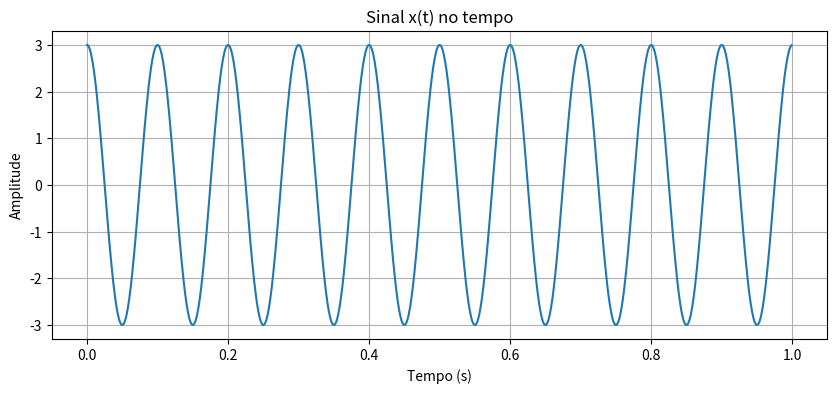
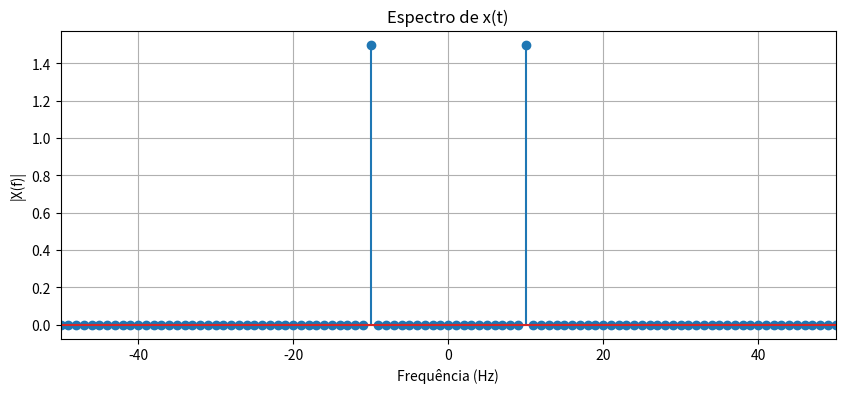
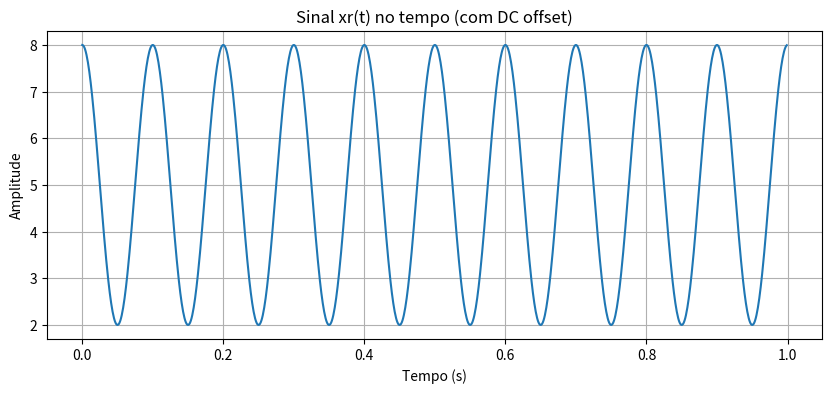
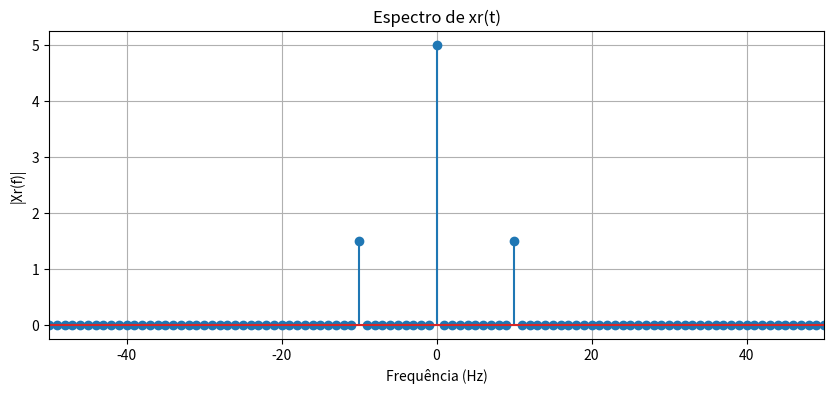
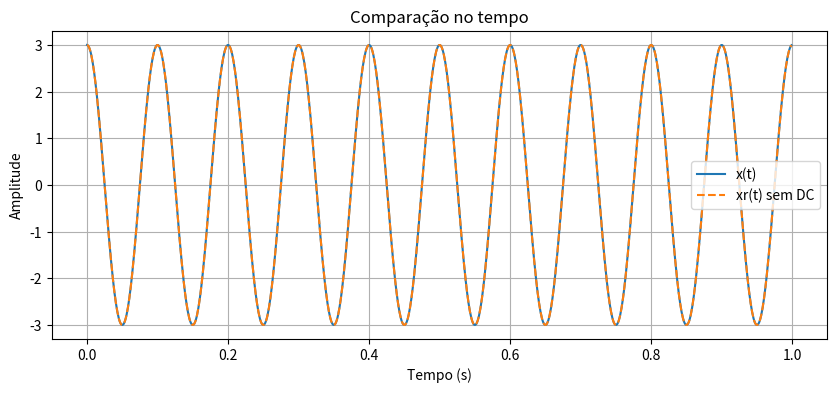
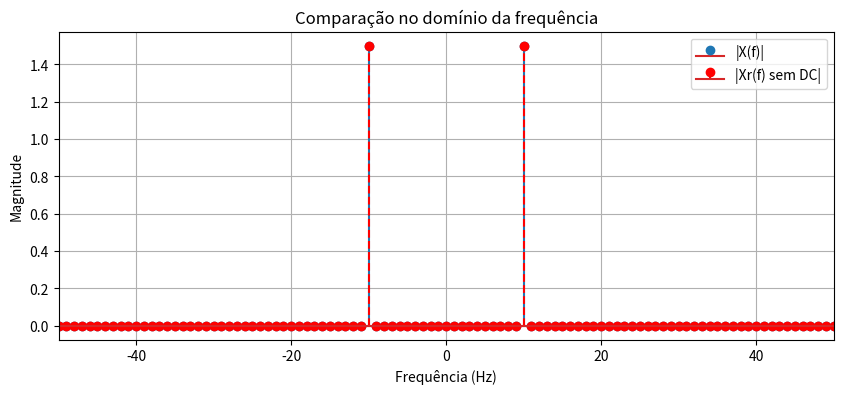
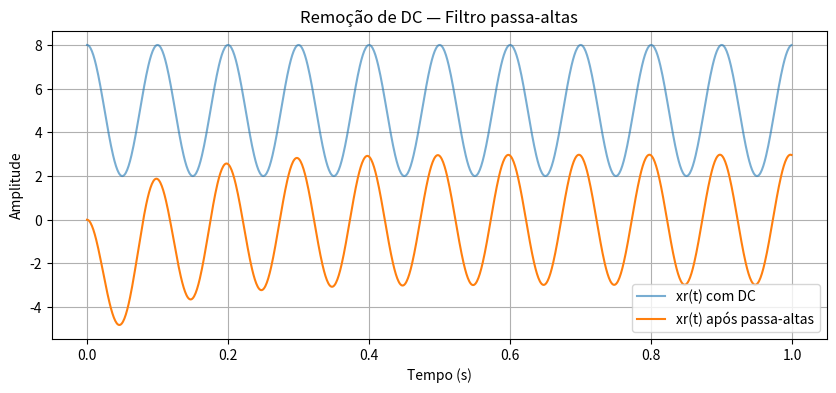
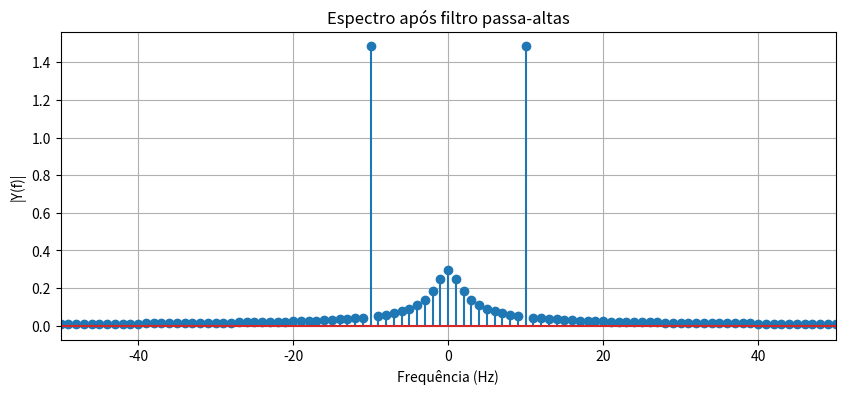
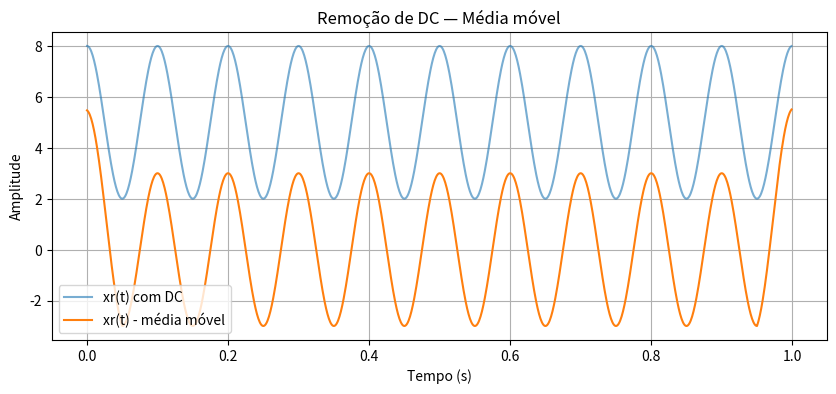
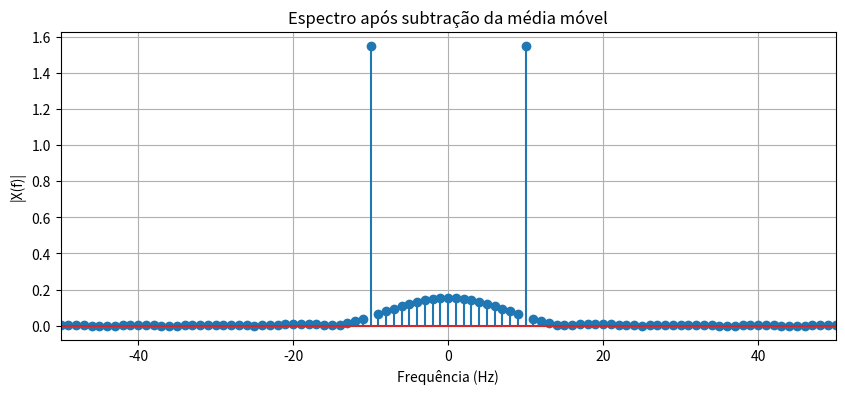

Recreate these plots in Python, in order.
import numpy as np
import matplotlib.pyplot as plt

fs = 1000          # frequência de amostragem (Hz)
T = 1              # duração do sinal (s)
t = np.arange(0, T, 1/fs)

# Sinais
x = 3 * np.cos(2 * np.pi * 10 * t)
xr = x + 5

N = len(x)
freqs = np.fft.fftfreq(N, 1/fs)

# ============================================================
# (a) Sinal x(t) no tempo e na frequência
# ============================================================

# --- x(t) no tempo ---
plt.figure(figsize=(10,4))
plt.plot(t, x)
plt.title("Sinal x(t) no tempo")
plt.xlabel("Tempo (s)")
plt.ylabel("Amplitude")
plt.grid()
plt.show()

# --- x(t) na frequência ---
X = np.fft.fft(x)
X_mag = np.abs(X) / N

plt.figure(figsize=(10,4))
plt.stem(freqs, X_mag)
plt.xlim(-50, 50)
plt.title("Espectro de x(t)")
plt.xlabel("Frequência (Hz)")
plt.ylabel("|X(f)|")
plt.grid()
plt.show()

# ========================= FIM DO ITEM (a) ===================


# ============================================================
# (b) Sinal xr(t) no tempo e na frequência
# ============================================================

# --- xr(t) no tempo ---
plt.figure(figsize=(10,4))
plt.plot(t, xr)
plt.title("Sinal xr(t) no tempo (com DC offset)")
plt.xlabel("Tempo (s)")
plt.ylabel("Amplitude")
plt.grid()
plt.show()

# --- xr(t) na frequência ---
Xr = np.fft.fft(xr)
Xr_mag = np.abs(Xr) / N

plt.figure(figsize=(10,4))
plt.stem(freqs, Xr_mag)
plt.xlim(-50, 50)
plt.title("Espectro de xr(t)")
plt.xlabel("Frequência (Hz)")
plt.ylabel("|Xr(f)|")
plt.grid()
plt.show()

# ========================= FIM DO ITEM (b) ===================


# ============================================================
# (c) Remoção do DC offset e comparação
# ============================================================

# --- Remoção do DC pela subtração da média ---
media_xr = np.sum(xr) / len(xr)
xr_sem_dc = xr - media_xr

# --- Comparação no tempo ---
plt.figure(figsize=(10,4))
plt.plot(t, x, label="x(t)")
plt.plot(t, xr_sem_dc, '--', label="xr(t) sem DC")
plt.title("Comparação no tempo")
plt.xlabel("Tempo (s)")
plt.ylabel("Amplitude")
plt.legend()
plt.grid()
plt.show()

# --- Comparação na frequência ---
Xr_sem_dc = np.fft.fft(xr_sem_dc)
Xr_sem_dc_mag = np.abs(Xr_sem_dc) / N

plt.figure(figsize=(10,4))
plt.stem(freqs, X_mag, label="|X(f)|")
plt.stem(freqs, Xr_sem_dc_mag, linefmt='r--', markerfmt='ro',
         label="|Xr(f) sem DC|")
plt.xlim(-50, 50)
plt.title("Comparação no domínio da frequência")
plt.xlabel("Frequência (Hz)")
plt.ylabel("Magnitude")
plt.legend()
plt.grid()
plt.show()

# ============================================================
# Outras maneiras de remover o DC offset
# ============================================================

# --- Método 1: Filtro passa-altas simples ---
alpha = 0.99
y = np.zeros_like(xr)

for n in range(1, len(xr)):
    y[n] = xr[n] - xr[n-1] + alpha * y[n-1]

plt.figure(figsize=(10,4))
plt.plot(t, xr, label="xr(t) com DC", alpha=0.6)
plt.plot(t, y, label="xr(t) após passa-altas")
plt.title("Remoção de DC — Filtro passa-altas")
plt.xlabel("Tempo (s)")
plt.ylabel("Amplitude")
plt.legend()
plt.grid()
plt.show()

Y = np.fft.fft(y)
Y_mag = np.abs(Y) / N

plt.figure(figsize=(10,4))
plt.stem(freqs, Y_mag)
plt.xlim(-50, 50)
plt.title("Espectro após filtro passa-altas")
plt.xlabel("Frequência (Hz)")
plt.ylabel("|Y(f)|")
plt.grid()
plt.show()

# --- Método 2: Subtração da média móvel ---
janela = 100
media_movel = np.convolve(xr, np.ones(janela)/janela, mode='same')
xr_filtro = xr - media_movel

plt.figure(figsize=(10,4))
plt.plot(t, xr, label="xr(t) com DC", alpha=0.6)
plt.plot(t, xr_filtro, label="xr(t) - média móvel")
plt.title("Remoção de DC — Média móvel")
plt.xlabel("Tempo (s)")
plt.ylabel("Amplitude")
plt.legend()
plt.grid()
plt.show()

Xf = np.fft.fft(xr_filtro)
Xf_mag = np.abs(Xf) / N

plt.figure(figsize=(10,4))
plt.stem(freqs, Xf_mag)
plt.xlim(-50, 50)
plt.title("Espectro após subtração da média móvel")
plt.xlabel("Frequência (Hz)")
plt.ylabel("|X(f)|")
plt.grid()
plt.show()


